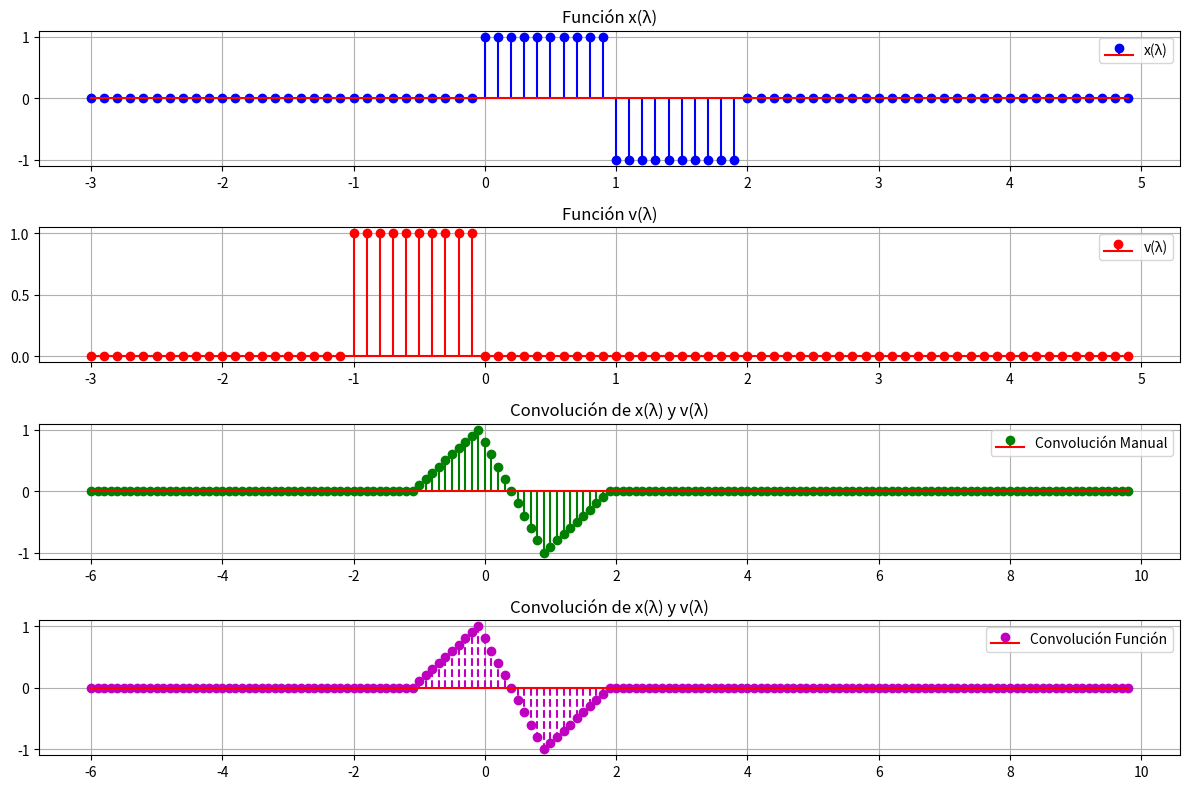

This chart was generated by the following Python code:
import numpy as np
import matplotlib.pyplot as plt
from scipy.signal import convolve

def x_lambda(l):
    return np.where((l >= 0) & (l < 1), 1, np.where((l >= 1) & (l < 2), -1, 0))

def v_lambda(l):
    return np.where((-1 <= l) & (l < 0), 1, 0)

lambda_range = np.arange(-3, 5, 0.1)
x_vals = x_lambda(lambda_range)
v_vals = v_lambda(lambda_range)

sampling_step = np.diff(lambda_range)[0]  # Hay que generar un intervalo de muestra para mostrar correctamente.
# Convolve es la función de la librería scipy para realizar convoluciones.
y_function = convolve(x_vals, v_vals, mode='full') * sampling_step

def convolution_algorithm(x, v):
    N = len(x)
    M = len(v)
    y = np.zeros(N + M - 1)
    
    for i in range(N + M - 1):
        for j in range(M):
            if (i - j) >= 0 and (i - j) < N:
                y[i] += x[i - j] * v[j]
    
    return y * sampling_step

y_manual = convolution_algorithm(x_vals, v_vals)

# Aqui calculamos el rango de nuestro resultado, de lo contrario no se verá en su totalidad y no será posible mostrarlo.
conv_time_range = np.arange(lambda_range[0] + lambda_range[0], 
                            lambda_range[0] + lambda_range[0] + sampling_step * (len(y_manual)), 
                            sampling_step)

plt.figure(figsize=(12, 8))

plt.subplot(4, 1, 1)
plt.stem(lambda_range, x_vals, linefmt='b-', markerfmt='bo', basefmt='r-', label='x(λ)')
plt.title('Función x(λ)')
plt.grid()
plt.legend()

plt.subplot(4, 1, 2)
plt.stem(lambda_range, v_vals, linefmt='r-', markerfmt='ro', basefmt='r-', label='v(λ)')
plt.title('Función v(λ)')
plt.grid()
plt.legend()

plt.subplot(4, 1, 3)
plt.stem(conv_time_range, y_manual, linefmt='g-', markerfmt='go', basefmt='r-', label='Convolución Manual')
plt.title('Convolución de x(λ) y v(λ)')
plt.grid()
plt.legend()

plt.subplot(4, 1, 4)
plt.stem(conv_time_range, y_function, linefmt='m--', markerfmt='mo', basefmt='r-', label='Convolución Función')
plt.title('Convolución de x(λ) y v(λ)')
plt.grid()
plt.legend()

plt.tight_layout()
plt.show()
